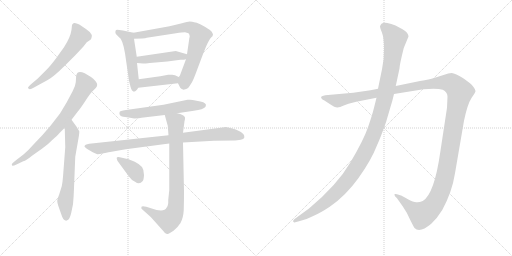
t = 0.00 s
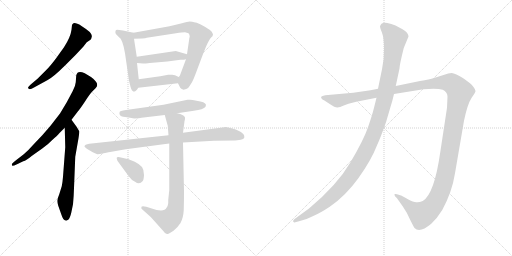
t = 2.18 s
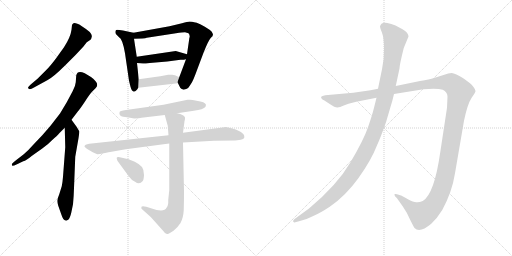
t = 4.37 s
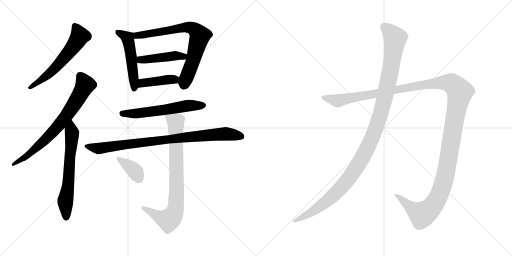
t = 6.55 s
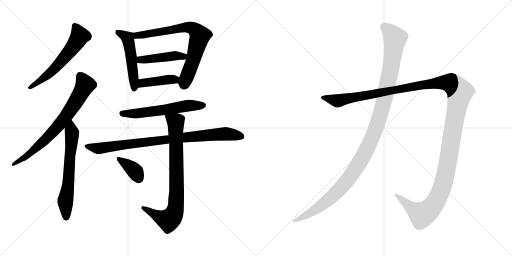
t = 8.74 s
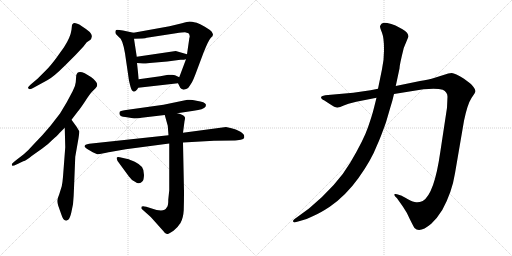
t = 10.92 s

The animated SVG that drew these frames (rendered in a browser with its animation timeline set to each time). Animation: 13 CSS @keyframes rules; one cycle of 10.92 s.

<svg version="1.1" viewBox="0 0 2048 1024" xmlns="http://www.w3.org/2000/svg">
  <g stroke="lightgray" stroke-dasharray="1,1" stroke-width="1" transform="scale(4, 4)">
    <line x1="0" y1="0" x2="256" y2="256"></line>
    <line x1="256" y1="0" x2="0" y2="256"></line>
    <line x1="128" y1="0" x2="128" y2="256"></line>
    <line x1="0" y1="128" x2="256" y2="128"></line>
    <line x1="256" y1="0" x2="512" y2="256"></line>
    <line x1="512" y1="0" x2="256" y2="256"></line>
    <line x1="384" y1="0" x2="384" y2="256"></line>
    <line x1="256" y1="128" x2="512" y2="128"></line>
  </g>
<g transform="scale(1, -1) translate(0, -850)">
   <style type="text/css">
    @keyframes keyframes0 {
      from {
       stroke: black;
       stroke-dashoffset: 594;
       stroke-width: 128;
       }
       66% {
       animation-timing-function: step-end;
       stroke: black;
       stroke-dashoffset: 0;
       stroke-width: 128;
       }
       to {
       stroke: black;
       stroke-width: 1024;
       }
       }
       #make-me-a-hanzi-animation-0 {
         animation: keyframes0 0.733398s both;
         animation-delay: 0.000000s;
         animation-timing-function: linear;
       }
    @keyframes keyframes1 {
      from {
       stroke: black;
       stroke-dashoffset: 734;
       stroke-width: 128;
       }
       70% {
       animation-timing-function: step-end;
       stroke: black;
       stroke-dashoffset: 0;
       stroke-width: 128;
       }
       to {
       stroke: black;
       stroke-width: 1024;
       }
       }
       #make-me-a-hanzi-animation-1 {
         animation: keyframes1 0.847331s both;
         animation-delay: 0.733398s;
         animation-timing-function: linear;
       }
    @keyframes keyframes2 {
      from {
       stroke: black;
       stroke-dashoffset: 640;
       stroke-width: 128;
       }
       68% {
       animation-timing-function: step-end;
       stroke: black;
       stroke-dashoffset: 0;
       stroke-width: 128;
       }
       to {
       stroke: black;
       stroke-width: 1024;
       }
       }
       #make-me-a-hanzi-animation-2 {
         animation: keyframes2 0.770833s both;
         animation-delay: 1.580729s;
         animation-timing-function: linear;
       }
    @keyframes keyframes3 {
      from {
       stroke: black;
       stroke-dashoffset: 509;
       stroke-width: 128;
       }
       62% {
       animation-timing-function: step-end;
       stroke: black;
       stroke-dashoffset: 0;
       stroke-width: 128;
       }
       to {
       stroke: black;
       stroke-width: 1024;
       }
       }
       #make-me-a-hanzi-animation-3 {
         animation: keyframes3 0.664225s both;
         animation-delay: 2.351562s;
         animation-timing-function: linear;
       }
    @keyframes keyframes4 {
      from {
       stroke: black;
       stroke-dashoffset: 742;
       stroke-width: 128;
       }
       71% {
       animation-timing-function: step-end;
       stroke: black;
       stroke-dashoffset: 0;
       stroke-width: 128;
       }
       to {
       stroke: black;
       stroke-width: 1024;
       }
       }
       #make-me-a-hanzi-animation-4 {
         animation: keyframes4 0.853841s both;
         animation-delay: 3.015787s;
         animation-timing-function: linear;
       }
    @keyframes keyframes5 {
      from {
       stroke: black;
       stroke-dashoffset: 446;
       stroke-width: 128;
       }
       59% {
       animation-timing-function: step-end;
       stroke: black;
       stroke-dashoffset: 0;
       stroke-width: 128;
       }
       to {
       stroke: black;
       stroke-width: 1024;
       }
       }
       #make-me-a-hanzi-animation-5 {
         animation: keyframes5 0.612956s both;
         animation-delay: 3.869628s;
         animation-timing-function: linear;
       }
    @keyframes keyframes6 {
      from {
       stroke: black;
       stroke-dashoffset: 413;
       stroke-width: 128;
       }
       57% {
       animation-timing-function: step-end;
       stroke: black;
       stroke-dashoffset: 0;
       stroke-width: 128;
       }
       to {
       stroke: black;
       stroke-width: 1024;
       }
       }
       #make-me-a-hanzi-animation-6 {
         animation: keyframes6 0.586100s both;
         animation-delay: 4.482584s;
         animation-timing-function: linear;
       }
    @keyframes keyframes7 {
      from {
       stroke: black;
       stroke-dashoffset: 587;
       stroke-width: 128;
       }
       66% {
       animation-timing-function: step-end;
       stroke: black;
       stroke-dashoffset: 0;
       stroke-width: 128;
       }
       to {
       stroke: black;
       stroke-width: 1024;
       }
       }
       #make-me-a-hanzi-animation-7 {
         animation: keyframes7 0.727702s both;
         animation-delay: 5.068684s;
         animation-timing-function: linear;
       }
    @keyframes keyframes8 {
      from {
       stroke: black;
       stroke-dashoffset: 888;
       stroke-width: 128;
       }
       74% {
       animation-timing-function: step-end;
       stroke: black;
       stroke-dashoffset: 0;
       stroke-width: 128;
       }
       to {
       stroke: black;
       stroke-width: 1024;
       }
       }
       #make-me-a-hanzi-animation-8 {
         animation: keyframes8 0.972656s both;
         animation-delay: 5.796386s;
         animation-timing-function: linear;
       }
    @keyframes keyframes9 {
      from {
       stroke: black;
       stroke-dashoffset: 816;
       stroke-width: 128;
       }
       73% {
       animation-timing-function: step-end;
       stroke: black;
       stroke-dashoffset: 0;
       stroke-width: 128;
       }
       to {
       stroke: black;
       stroke-width: 1024;
       }
       }
       #make-me-a-hanzi-animation-9 {
         animation: keyframes9 0.914062s both;
         animation-delay: 6.769042s;
         animation-timing-function: linear;
       }
    @keyframes keyframes10 {
      from {
       stroke: black;
       stroke-dashoffset: 373;
       stroke-width: 128;
       }
       55% {
       animation-timing-function: step-end;
       stroke: black;
       stroke-dashoffset: 0;
       stroke-width: 128;
       }
       to {
       stroke: black;
       stroke-width: 1024;
       }
       }
       #make-me-a-hanzi-animation-10 {
         animation: keyframes10 0.553548s both;
         animation-delay: 7.683104s;
         animation-timing-function: linear;
       }
    @keyframes keyframes11 {
      from {
       stroke: black;
       stroke-dashoffset: 1487;
       stroke-width: 128;
       }
       83% {
       animation-timing-function: step-end;
       stroke: black;
       stroke-dashoffset: 0;
       stroke-width: 128;
       }
       to {
       stroke: black;
       stroke-width: 1024;
       }
       }
       #make-me-a-hanzi-animation-11 {
         animation: keyframes11 1.460124s both;
         animation-delay: 8.236652s;
         animation-timing-function: linear;
       }
    @keyframes keyframes12 {
      from {
       stroke: black;
       stroke-dashoffset: 1196;
       stroke-width: 128;
       }
       80% {
       animation-timing-function: step-end;
       stroke: black;
       stroke-dashoffset: 0;
       stroke-width: 128;
       }
       to {
       stroke: black;
       stroke-width: 1024;
       }
       }
       #make-me-a-hanzi-animation-12 {
         animation: keyframes12 1.223307s both;
         animation-delay: 9.696776s;
         animation-timing-function: linear;
       }
</style>
<path d="M 303.0 631.0 L 333.0 663.0 L 347.0 681.0 L 362.0 691.0 Q 365.0 694.0 367.0 703.0 Q 369.0 711.0 359.0 722.0 Q 348.0 732.0 326.0 746.0 Q 303.0 760.0 294.0 757.0 Q 290.0 755.0 288.0 750.0 L 286.0 731.0 Q 282.0 701.0 256.0 661.0 L 223.0 615.0 Q 201.0 586.0 187.0 572.0 L 150.0 535.0 L 124.0 513.0 Q 112.0 502.0 112.0 499.0 Q 115.0 487.0 136.0 500.0 L 189.0 529.0 Q 213.0 541.0 261.0 589.0 L 303.0 631.0 Z" fill="lightgray"></path> 
<path d="M 47.0 193.0 L 49.0 187.0 Q 51.0 185.0 68.0 193.0 L 93.0 205.0 Q 105.0 208.0 128.0 227.0 L 169.0 256.0 Q 193.0 273.0 208.0 289.0 Q 229.0 307.0 238.0 318.0 L 259.0 339.0 L 286.0 371.0 L 312.0 405.0 Q 320.0 414.0 340.0 444.0 Q 359.0 474.0 368.0 483.0 L 383.0 498.0 Q 394.0 509.0 384.0 523.0 Q 374.0 536.0 364.0 542.0 L 339.0 557.0 Q 310.0 571.0 305.0 549.0 L 303.0 521.0 Q 302.0 507.0 291.0 486.0 L 267.0 441.0 L 240.0 396.0 L 202.0 347.0 L 170.0 310.0 L 133.0 271.0 Q 114.0 249.0 95.0 233.0 L 64.0 209.0 Q 47.0 195.0 47.0 193.0 Z" fill="lightgray"></path> 
<path d="M 259.0 339.0 L 261.0 261.0 L 252.0 143.0 Q 250.0 118.0 247.0 105.0 L 237.0 73.0 Q 229.0 52.0 229.0 46.0 Q 229.0 40.0 233.0 27.0 L 245.0 -7.0 Q 253.0 -32.0 262.0 -32.0 Q 267.0 -34.0 274.0 -28.0 Q 280.0 -22.0 285.0 -1.0 L 292.0 33.0 Q 295.0 64.0 296.0 98.0 L 301.0 223.0 L 314.0 297.0 Q 318.0 321.0 317.0 325.0 L 307.0 342.0 L 286.0 371.0 C 268.0 395.0 258.0 369.0 259.0 339.0 Z" fill="lightgray"></path> 
<path d="M 462.0 717.0 Q 463.0 714.0 476.0 701.0 Q 490.0 695.0 500.0 637.0 L 515.0 534.0 Q 515.0 531.0 518.0 519.0 L 522.0 503.0 Q 527.0 485.0 534.0 484.0 Q 535.0 483.0 537.0 484.0 Q 543.0 483.0 553.0 499.0 L 555.0 533.0 L 548.0 598.0 L 547.0 623.0 L 536.0 695.0 C 532.0 719.0 536.0 719.0 534.0 719.0 L 492.0 728.0 Q 474.0 731.0 469.0 731.0 Q 463.0 731.0 462.0 726.0 Q 461.0 720.0 462.0 717.0 Z" fill="lightgray"></path> 
<path d="M 712.0 517.0 L 721.0 499.0 Q 723.0 496.0 734.0 491.0 Q 736.0 491.0 745.0 494.0 Q 754.0 497.0 759.0 507.0 L 768.0 521.0 Q 773.0 530.0 781.0 551.0 L 814.0 639.0 Q 834.0 689.0 842.0 697.0 Q 849.0 705.0 850.0 705.0 L 852.0 713.0 L 847.0 723.0 Q 840.0 731.0 821.0 742.0 Q 802.0 753.0 787.0 759.0 Q 764.0 764.0 758.0 764.0 Q 751.0 763.0 728.0 757.0 L 678.0 745.0 L 534.0 719.0 C 504.0 714.0 506.0 694.0 536.0 695.0 L 569.0 696.0 Q 583.0 697.0 587.0 699.0 L 704.0 717.0 Q 730.0 721.0 740.0 721.0 L 754.0 717.0 Q 759.0 713.0 759.0 702.0 Q 757.0 699.0 757.0 695.0 L 748.0 633.0 L 744.0 613.0 L 717.0 541.0 C 710.0 522.0 710.0 522.0 712.0 517.0 Z" fill="lightgray"></path> 
<path d="M 748.0 633.0 L 703.0 646.0 L 547.0 623.0 C 517.0 619.0 518.0 600.0 548.0 598.0 L 572.0 596.0 Q 574.0 595.0 599.0 598.0 L 669.0 604.0 L 722.0 611.0 Q 738.0 611.0 744.0 613.0 C 773.0 619.0 777.0 625.0 748.0 633.0 Z" fill="lightgray"></path> 
<path d="M 553.0 499.0 L 712.0 517.0 C 742.0 520.0 744.0 528.0 717.0 541.0 L 700.0 549.0 Q 694.0 551.0 689.0 551.0 L 673.0 551.0 L 641.0 545.0 L 555.0 533.0 C 525.0 529.0 523.0 496.0 553.0 499.0 Z" fill="lightgray"></path> 
<path d="M 537.0 376.0 Q 558.0 376.0 566.0 379.0 L 659.0 390.0 L 709.0 397.0 L 775.0 407.0 Q 814.0 412.0 822.0 423.0 L 824.0 431.0 Q 821.0 443.0 786.0 447.0 Q 769.0 451.0 760.0 451.0 L 750.0 451.0 L 654.0 431.0 L 511.0 411.0 Q 481.0 407.0 479.0 403.0 Q 476.0 398.0 479.0 391.0 Q 481.0 384.0 501.0 382.0 Q 521.0 380.0 537.0 376.0 Z" fill="lightgray"></path> 
<path d="M 674.0 309.0 L 357.0 275.0 Q 338.0 272.0 338.0 264.0 Q 339.0 260.0 354.0 251.0 L 371.0 241.0 L 389.0 233.0 Q 393.0 232.0 415.0 237.0 Q 437.0 242.0 446.0 243.0 L 503.0 253.0 L 677.0 276.0 L 732.0 280.0 L 856.0 287.0 L 937.0 288.0 Q 943.0 287.0 963.0 291.0 Q 975.0 294.0 977.0 299.0 L 977.0 305.0 Q 977.0 314.0 960.0 324.0 Q 943.0 333.0 926.0 337.0 L 904.0 342.0 L 732.0 319.0 L 674.0 309.0 Z" fill="lightgray"></path> 
<path d="M 659.0 390.0 L 671.0 347.0 L 674.0 309.0 L 677.0 276.0 L 677.0 89.0 L 673.0 51.0 Q 674.0 27.0 666.0 19.0 Q 656.0 -2.0 604.0 17.0 L 585.0 23.0 Q 569.0 27.0 566.0 23.0 Q 565.0 19.0 566.0 15.0 L 603.0 -18.0 L 654.0 -75.0 Q 662.0 -88.0 670.0 -86.0 Q 677.0 -85.0 694.0 -73.0 Q 710.0 -61.0 722.0 -42.0 Q 733.0 -23.0 735.0 10.0 Q 736.0 43.0 736.0 83.0 L 732.0 280.0 L 732.0 319.0 L 738.0 365.0 Q 741.0 376.0 740.0 380.0 Q 735.0 392.0 709.0 397.0 C 680.0 405.0 652.0 413.0 659.0 390.0 Z" fill="lightgray"></path> 
<path d="M 471.0 205.0 L 515.0 145.0 Q 527.0 128.0 540.0 123.0 Q 558.0 110.0 570.0 125.0 Q 575.0 129.0 576.0 150.0 Q 576.0 171.0 568.0 182.0 Q 559.0 193.0 539.0 203.0 Q 518.0 212.0 510.0 214.0 L 488.0 219.0 Q 468.0 225.0 467.0 219.0 Q 466.0 218.0 468.0 212.0 Q 470.0 206.0 471.0 205.0 Z" fill="lightgray"></path> 
<path d="M 1425.0 443.0 L 1506.0 459.0 L 1576.0 474.0 L 1694.0 493.0 Q 1748.0 498.0 1771.0 491.0 Q 1790.0 482.0 1790.0 463.0 L 1788.0 419.0 L 1761.0 241.0 Q 1737.0 73.0 1691.0 46.0 Q 1677.0 40.0 1665.0 41.0 Q 1654.0 41.0 1630.0 54.0 Q 1607.0 67.0 1604.0 68.0 L 1588.0 73.0 Q 1583.0 75.0 1579.0 74.0 Q 1576.0 72.0 1580.0 65.0 L 1588.0 57.0 L 1612.0 23.0 Q 1627.0 2.0 1640.0 -28.0 Q 1656.0 -60.0 1658.0 -62.0 Q 1679.0 -84.0 1725.0 -45.0 Q 1748.0 -24.0 1769.0 10.0 Q 1808.0 81.0 1820.0 157.0 L 1856.0 367.0 Q 1870.0 434.0 1886.0 458.0 Q 1902.0 481.0 1902.0 486.0 Q 1902.0 491.0 1894.0 502.0 Q 1886.0 513.0 1880.0 517.0 L 1856.0 535.0 Q 1820.0 557.0 1807.0 558.0 Q 1795.0 558.0 1774.0 550.0 L 1736.0 538.0 Q 1719.0 533.0 1680.0 526.0 L 1583.0 506.0 L 1512.0 495.0 L 1482.0 489.0 L 1413.0 479.0 L 1301.0 469.0 Q 1287.0 467.0 1285.0 463.0 Q 1283.0 459.0 1287.0 455.0 Q 1291.0 450.0 1296.0 449.0 L 1319.0 434.0 Q 1341.0 419.0 1350.0 420.0 Q 1359.0 421.0 1375.0 428.0 L 1394.0 435.0 L 1425.0 443.0 Z" fill="lightgray"></path> 
<path d="M 1506.0 459.0 L 1496.0 419.0 Q 1489.0 390.0 1472.0 341.0 Q 1455.0 291.0 1402.0 201.0 Q 1349.0 110.0 1236.0 16.0 L 1177.0 -27.0 Q 1170.0 -33.0 1173.0 -37.0 Q 1177.0 -41.0 1181.0 -39.0 L 1196.0 -35.0 Q 1225.0 -29.0 1253.0 -14.0 Q 1281.0 -2.0 1319.0 23.0 Q 1383.0 67.0 1434.0 138.0 Q 1485.0 209.0 1509.0 271.0 Q 1522.0 299.0 1544.0 361.0 L 1561.0 419.0 Q 1570.0 447.0 1576.0 474.0 L 1583.0 506.0 L 1598.0 576.0 Q 1598.0 590.0 1615.0 658.0 L 1634.0 704.0 Q 1634.0 719.0 1610.0 733.0 L 1582.0 748.0 Q 1565.0 755.0 1549.0 758.0 Q 1533.0 760.0 1526.0 755.0 Q 1522.0 751.0 1520.0 745.0 Q 1520.0 739.0 1528.0 719.0 Q 1536.0 698.0 1536.0 656.0 Q 1537.0 614.0 1528.0 573.0 L 1512.0 495.0 L 1506.0 459.0 Z" fill="lightgray"></path> 
      <clipPath id="make-me-a-hanzi-clip-0">
      <path d="M 303.0 631.0 L 333.0 663.0 L 347.0 681.0 L 362.0 691.0 Q 365.0 694.0 367.0 703.0 Q 369.0 711.0 359.0 722.0 Q 348.0 732.0 326.0 746.0 Q 303.0 760.0 294.0 757.0 Q 290.0 755.0 288.0 750.0 L 286.0 731.0 Q 282.0 701.0 256.0 661.0 L 223.0 615.0 Q 201.0 586.0 187.0 572.0 L 150.0 535.0 L 124.0 513.0 Q 112.0 502.0 112.0 499.0 Q 115.0 487.0 136.0 500.0 L 189.0 529.0 Q 213.0 541.0 261.0 589.0 L 303.0 631.0 Z" fill="lightgray"></path>
      </clipPath>
      <path clip-path="url(#make-me-a-hanzi-clip-0)" d="M 298.0 748.0 L 319.0 706.0 L 296.0 668.0 L 213.0 570.0 L 118.0 499.0 " fill="none" id="make-me-a-hanzi-animation-0" stroke-dasharray="466 932" stroke-linecap="round"></path>

      <clipPath id="make-me-a-hanzi-clip-1">
      <path d="M 47.0 193.0 L 49.0 187.0 Q 51.0 185.0 68.0 193.0 L 93.0 205.0 Q 105.0 208.0 128.0 227.0 L 169.0 256.0 Q 193.0 273.0 208.0 289.0 Q 229.0 307.0 238.0 318.0 L 259.0 339.0 L 286.0 371.0 L 312.0 405.0 Q 320.0 414.0 340.0 444.0 Q 359.0 474.0 368.0 483.0 L 383.0 498.0 Q 394.0 509.0 384.0 523.0 Q 374.0 536.0 364.0 542.0 L 339.0 557.0 Q 310.0 571.0 305.0 549.0 L 303.0 521.0 Q 302.0 507.0 291.0 486.0 L 267.0 441.0 L 240.0 396.0 L 202.0 347.0 L 170.0 310.0 L 133.0 271.0 Q 114.0 249.0 95.0 233.0 L 64.0 209.0 Q 47.0 195.0 47.0 193.0 Z" fill="lightgray"></path>
      </clipPath>
      <path clip-path="url(#make-me-a-hanzi-clip-1)" d="M 320.0 548.0 L 340.0 509.0 L 262.0 382.0 L 164.0 275.0 L 102.0 222.0 L 52.0 191.0 " fill="none" id="make-me-a-hanzi-animation-1" stroke-dasharray="606 1212" stroke-linecap="round"></path>

      <clipPath id="make-me-a-hanzi-clip-2">
      <path d="M 259.0 339.0 L 261.0 261.0 L 252.0 143.0 Q 250.0 118.0 247.0 105.0 L 237.0 73.0 Q 229.0 52.0 229.0 46.0 Q 229.0 40.0 233.0 27.0 L 245.0 -7.0 Q 253.0 -32.0 262.0 -32.0 Q 267.0 -34.0 274.0 -28.0 Q 280.0 -22.0 285.0 -1.0 L 292.0 33.0 Q 295.0 64.0 296.0 98.0 L 301.0 223.0 L 314.0 297.0 Q 318.0 321.0 317.0 325.0 L 307.0 342.0 L 286.0 371.0 C 268.0 395.0 258.0 369.0 259.0 339.0 Z" fill="lightgray"></path>
      </clipPath>
      <path clip-path="url(#make-me-a-hanzi-clip-2)" d="M 285.0 363.0 L 285.0 264.0 L 274.0 122.0 L 261.0 41.0 L 264.0 -19.0 " fill="none" id="make-me-a-hanzi-animation-2" stroke-dasharray="512 1024" stroke-linecap="round"></path>

      <clipPath id="make-me-a-hanzi-clip-3">
      <path d="M 462.0 717.0 Q 463.0 714.0 476.0 701.0 Q 490.0 695.0 500.0 637.0 L 515.0 534.0 Q 515.0 531.0 518.0 519.0 L 522.0 503.0 Q 527.0 485.0 534.0 484.0 Q 535.0 483.0 537.0 484.0 Q 543.0 483.0 553.0 499.0 L 555.0 533.0 L 548.0 598.0 L 547.0 623.0 L 536.0 695.0 C 532.0 719.0 536.0 719.0 534.0 719.0 L 492.0 728.0 Q 474.0 731.0 469.0 731.0 Q 463.0 731.0 462.0 726.0 Q 461.0 720.0 462.0 717.0 Z" fill="lightgray"></path>
      </clipPath>
      <path clip-path="url(#make-me-a-hanzi-clip-3)" d="M 471.0 722.0 L 510.0 698.0 L 514.0 684.0 L 525.0 627.0 L 536.0 493.0 " fill="none" id="make-me-a-hanzi-animation-3" stroke-dasharray="381 762" stroke-linecap="round"></path>

      <clipPath id="make-me-a-hanzi-clip-4">
      <path d="M 712.0 517.0 L 721.0 499.0 Q 723.0 496.0 734.0 491.0 Q 736.0 491.0 745.0 494.0 Q 754.0 497.0 759.0 507.0 L 768.0 521.0 Q 773.0 530.0 781.0 551.0 L 814.0 639.0 Q 834.0 689.0 842.0 697.0 Q 849.0 705.0 850.0 705.0 L 852.0 713.0 L 847.0 723.0 Q 840.0 731.0 821.0 742.0 Q 802.0 753.0 787.0 759.0 Q 764.0 764.0 758.0 764.0 Q 751.0 763.0 728.0 757.0 L 678.0 745.0 L 534.0 719.0 C 504.0 714.0 506.0 694.0 536.0 695.0 L 569.0 696.0 Q 583.0 697.0 587.0 699.0 L 704.0 717.0 Q 730.0 721.0 740.0 721.0 L 754.0 717.0 Q 759.0 713.0 759.0 702.0 Q 757.0 699.0 757.0 695.0 L 748.0 633.0 L 744.0 613.0 L 717.0 541.0 C 710.0 522.0 710.0 522.0 712.0 517.0 Z" fill="lightgray"></path>
      </clipPath>
      <path clip-path="url(#make-me-a-hanzi-clip-4)" d="M 541.0 701.0 L 558.0 710.0 L 742.0 742.0 L 781.0 730.0 L 800.0 707.0 L 774.0 612.0 L 735.0 508.0 " fill="none" id="make-me-a-hanzi-animation-4" stroke-dasharray="614 1228" stroke-linecap="round"></path>

      <clipPath id="make-me-a-hanzi-clip-5">
      <path d="M 748.0 633.0 L 703.0 646.0 L 547.0 623.0 C 517.0 619.0 518.0 600.0 548.0 598.0 L 572.0 596.0 Q 574.0 595.0 599.0 598.0 L 669.0 604.0 L 722.0 611.0 Q 738.0 611.0 744.0 613.0 C 773.0 619.0 777.0 625.0 748.0 633.0 Z" fill="lightgray"></path>
      </clipPath>
      <path clip-path="url(#make-me-a-hanzi-clip-5)" d="M 555.0 605.0 L 562.0 611.0 L 706.0 628.0 L 733.0 624.0 L 739.0 630.0 " fill="none" id="make-me-a-hanzi-animation-5" stroke-dasharray="318 636" stroke-linecap="round"></path>

      <clipPath id="make-me-a-hanzi-clip-6">
      <path d="M 553.0 499.0 L 712.0 517.0 C 742.0 520.0 744.0 528.0 717.0 541.0 L 700.0 549.0 Q 694.0 551.0 689.0 551.0 L 673.0 551.0 L 641.0 545.0 L 555.0 533.0 C 525.0 529.0 523.0 496.0 553.0 499.0 Z" fill="lightgray"></path>
      </clipPath>
      <path clip-path="url(#make-me-a-hanzi-clip-6)" d="M 560.0 504.0 L 579.0 520.0 L 710.0 536.0 " fill="none" id="make-me-a-hanzi-animation-6" stroke-dasharray="285 570" stroke-linecap="round"></path>

      <clipPath id="make-me-a-hanzi-clip-7">
      <path d="M 537.0 376.0 Q 558.0 376.0 566.0 379.0 L 659.0 390.0 L 709.0 397.0 L 775.0 407.0 Q 814.0 412.0 822.0 423.0 L 824.0 431.0 Q 821.0 443.0 786.0 447.0 Q 769.0 451.0 760.0 451.0 L 750.0 451.0 L 654.0 431.0 L 511.0 411.0 Q 481.0 407.0 479.0 403.0 Q 476.0 398.0 479.0 391.0 Q 481.0 384.0 501.0 382.0 Q 521.0 380.0 537.0 376.0 Z" fill="lightgray"></path>
      </clipPath>
      <path clip-path="url(#make-me-a-hanzi-clip-7)" d="M 486.0 397.0 L 545.0 395.0 L 755.0 428.0 L 814.0 429.0 " fill="none" id="make-me-a-hanzi-animation-7" stroke-dasharray="459 918" stroke-linecap="round"></path>

      <clipPath id="make-me-a-hanzi-clip-8">
      <path d="M 674.0 309.0 L 357.0 275.0 Q 338.0 272.0 338.0 264.0 Q 339.0 260.0 354.0 251.0 L 371.0 241.0 L 389.0 233.0 Q 393.0 232.0 415.0 237.0 Q 437.0 242.0 446.0 243.0 L 503.0 253.0 L 677.0 276.0 L 732.0 280.0 L 856.0 287.0 L 937.0 288.0 Q 943.0 287.0 963.0 291.0 Q 975.0 294.0 977.0 299.0 L 977.0 305.0 Q 977.0 314.0 960.0 324.0 Q 943.0 333.0 926.0 337.0 L 904.0 342.0 L 732.0 319.0 L 674.0 309.0 Z" fill="lightgray"></path>
      </clipPath>
      <path clip-path="url(#make-me-a-hanzi-clip-8)" d="M 344.0 265.0 L 393.0 256.0 L 728.0 300.0 L 900.0 315.0 L 970.0 302.0 " fill="none" id="make-me-a-hanzi-animation-8" stroke-dasharray="760 1520" stroke-linecap="round"></path>

      <clipPath id="make-me-a-hanzi-clip-9">
      <path d="M 659.0 390.0 L 671.0 347.0 L 674.0 309.0 L 677.0 276.0 L 677.0 89.0 L 673.0 51.0 Q 674.0 27.0 666.0 19.0 Q 656.0 -2.0 604.0 17.0 L 585.0 23.0 Q 569.0 27.0 566.0 23.0 Q 565.0 19.0 566.0 15.0 L 603.0 -18.0 L 654.0 -75.0 Q 662.0 -88.0 670.0 -86.0 Q 677.0 -85.0 694.0 -73.0 Q 710.0 -61.0 722.0 -42.0 Q 733.0 -23.0 735.0 10.0 Q 736.0 43.0 736.0 83.0 L 732.0 280.0 L 732.0 319.0 L 738.0 365.0 Q 741.0 376.0 740.0 380.0 Q 735.0 392.0 709.0 397.0 C 680.0 405.0 652.0 413.0 659.0 390.0 Z" fill="lightgray"></path>
      </clipPath>
      <path clip-path="url(#make-me-a-hanzi-clip-9)" d="M 666.0 384.0 L 703.0 361.0 L 703.0 18.0 L 691.0 -14.0 L 674.0 -31.0 L 623.0 -11.0 L 571.0 19.0 " fill="none" id="make-me-a-hanzi-animation-9" stroke-dasharray="688 1376" stroke-linecap="round"></path>

      <clipPath id="make-me-a-hanzi-clip-10">
      <path d="M 471.0 205.0 L 515.0 145.0 Q 527.0 128.0 540.0 123.0 Q 558.0 110.0 570.0 125.0 Q 575.0 129.0 576.0 150.0 Q 576.0 171.0 568.0 182.0 Q 559.0 193.0 539.0 203.0 Q 518.0 212.0 510.0 214.0 L 488.0 219.0 Q 468.0 225.0 467.0 219.0 Q 466.0 218.0 468.0 212.0 Q 470.0 206.0 471.0 205.0 Z" fill="lightgray"></path>
      </clipPath>
      <path clip-path="url(#make-me-a-hanzi-clip-10)" d="M 472.0 216.0 L 531.0 174.0 L 554.0 136.0 " fill="none" id="make-me-a-hanzi-animation-10" stroke-dasharray="245 490" stroke-linecap="round"></path>

      <clipPath id="make-me-a-hanzi-clip-11">
      <path d="M 1425.0 443.0 L 1506.0 459.0 L 1576.0 474.0 L 1694.0 493.0 Q 1748.0 498.0 1771.0 491.0 Q 1790.0 482.0 1790.0 463.0 L 1788.0 419.0 L 1761.0 241.0 Q 1737.0 73.0 1691.0 46.0 Q 1677.0 40.0 1665.0 41.0 Q 1654.0 41.0 1630.0 54.0 Q 1607.0 67.0 1604.0 68.0 L 1588.0 73.0 Q 1583.0 75.0 1579.0 74.0 Q 1576.0 72.0 1580.0 65.0 L 1588.0 57.0 L 1612.0 23.0 Q 1627.0 2.0 1640.0 -28.0 Q 1656.0 -60.0 1658.0 -62.0 Q 1679.0 -84.0 1725.0 -45.0 Q 1748.0 -24.0 1769.0 10.0 Q 1808.0 81.0 1820.0 157.0 L 1856.0 367.0 Q 1870.0 434.0 1886.0 458.0 Q 1902.0 481.0 1902.0 486.0 Q 1902.0 491.0 1894.0 502.0 Q 1886.0 513.0 1880.0 517.0 L 1856.0 535.0 Q 1820.0 557.0 1807.0 558.0 Q 1795.0 558.0 1774.0 550.0 L 1736.0 538.0 Q 1719.0 533.0 1680.0 526.0 L 1583.0 506.0 L 1512.0 495.0 L 1482.0 489.0 L 1413.0 479.0 L 1301.0 469.0 Q 1287.0 467.0 1285.0 463.0 Q 1283.0 459.0 1287.0 455.0 Q 1291.0 450.0 1296.0 449.0 L 1319.0 434.0 Q 1341.0 419.0 1350.0 420.0 Q 1359.0 421.0 1375.0 428.0 L 1394.0 435.0 L 1425.0 443.0 Z" fill="lightgray"></path>
      </clipPath>
      <path clip-path="url(#make-me-a-hanzi-clip-11)" d="M 1291.0 460.0 L 1359.0 448.0 L 1692.0 512.0 L 1763.0 520.0 L 1805.0 517.0 L 1833.0 492.0 L 1840.0 482.0 L 1789.0 186.0 L 1769.0 101.0 L 1746.0 48.0 L 1713.0 7.0 L 1688.0 -9.0 L 1583.0 70.0 " fill="none" id="make-me-a-hanzi-animation-11" stroke-dasharray="1359 2718" stroke-linecap="round"></path>

      <clipPath id="make-me-a-hanzi-clip-12">
      <path d="M 1506.0 459.0 L 1496.0 419.0 Q 1489.0 390.0 1472.0 341.0 Q 1455.0 291.0 1402.0 201.0 Q 1349.0 110.0 1236.0 16.0 L 1177.0 -27.0 Q 1170.0 -33.0 1173.0 -37.0 Q 1177.0 -41.0 1181.0 -39.0 L 1196.0 -35.0 Q 1225.0 -29.0 1253.0 -14.0 Q 1281.0 -2.0 1319.0 23.0 Q 1383.0 67.0 1434.0 138.0 Q 1485.0 209.0 1509.0 271.0 Q 1522.0 299.0 1544.0 361.0 L 1561.0 419.0 Q 1570.0 447.0 1576.0 474.0 L 1583.0 506.0 L 1598.0 576.0 Q 1598.0 590.0 1615.0 658.0 L 1634.0 704.0 Q 1634.0 719.0 1610.0 733.0 L 1582.0 748.0 Q 1565.0 755.0 1549.0 758.0 Q 1533.0 760.0 1526.0 755.0 Q 1522.0 751.0 1520.0 745.0 Q 1520.0 739.0 1528.0 719.0 Q 1536.0 698.0 1536.0 656.0 Q 1537.0 614.0 1528.0 573.0 L 1512.0 495.0 L 1506.0 459.0 Z" fill="lightgray"></path>
      </clipPath>
      <path clip-path="url(#make-me-a-hanzi-clip-12)" d="M 1535.0 743.0 L 1557.0 726.0 L 1580.0 693.0 L 1576.0 656.0 L 1537.0 449.0 L 1513.0 363.0 L 1473.0 265.0 L 1415.0 162.0 L 1350.0 84.0 L 1262.0 11.0 L 1178.0 -33.0 " fill="none" id="make-me-a-hanzi-animation-12" stroke-dasharray="1068 2136" stroke-linecap="round"></path>

</g>
</svg>
